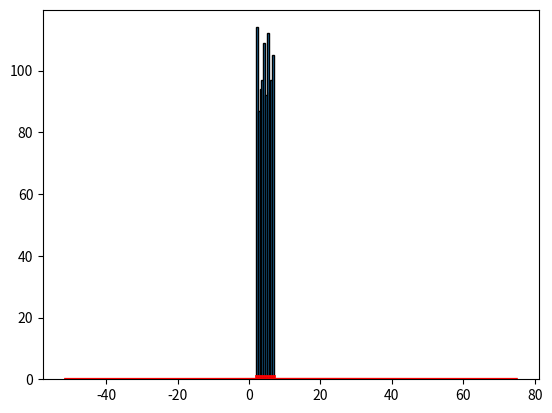

This figure's Python source:
import numpy as np
import matplotlib.pyplot as plt
from scipy.stats import kurtosis
from scipy.stats import skew

a, b = 2, 7
x_uniform = np.random.uniform(a, b, 1000)
print("Среднее значение : ", np.mean(x_uniform))
# Среднее значение :  4.509041452382744

print("Дисперсия : ", np.var(x_uniform))
# Дисперсия :  2.16485272480643

print("Коэффициент асимметрии : ", skew(x_uniform))
# Коэффициент асимметрии:  0.005000189423357963

print("Коэффициент эксцесса : ", kurtosis(x_uniform))
# Коэффициент эксцесса:  -1.2761066178229146

plt.hist(x_uniform, 10, edgecolor='k')
count, bins, ignored = plt.hist(x_uniform, 10, edgecolor='k', density=True)
plt.plot(bins, np.ones_like(bins), linewidth=2, color='r')
plt.show()

mu, sigma = 17, 18
x_n = np.random.normal(mu, sigma, 1000)
count, bins, ignored = plt.hist(x_n, 30, edgecolor='k', density = True)
# %%
plt.plot(bins, 1/(sigma * np.sqrt(2*np.pi)) * np.exp(- (bins - mu)**2 / (2 * sigma**2)), linewidth=2, color='r')
plt.show()

x_r = np.random.rayleigh(18, 1000)
count, bins, ignored = plt.hist(x_r, 20, edgecolor='k', density=True)

x_p = np.random.poisson(18, 1000)
count, bins, ignored = plt.hist(x_p, 20, edgecolor='k', density=True)
